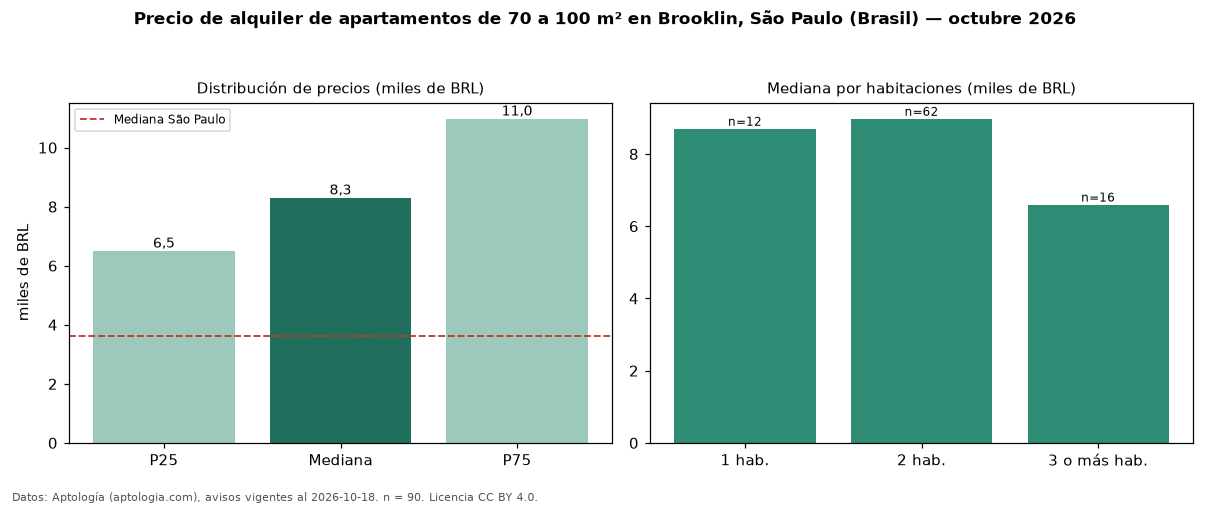

The table this chart was drawn from, first rows:
seccion, metrica, valor, moneda, n
filtro, area3, de 70 a 100 m², , 90
precio, p25, 6500, BRL, 90
precio, mediana, 8300, BRL, 90
precio, p75, 10975, BRL, 90
precio, minimo, 3300, BRL, 90
precio, maximo, 16000, BRL, 90
m2, mediana_precio_m2, 103.3, BRL, 90
m2, area_mediana_m2, 83.0, m2, 90
admin, mediana_admin_mes, 1500, BRL, 89
banos, mediana_banos, 2.0, , 
parqueadero, pct_con_parqueadero, 100.0, %, 90
habitaciones, 1, 8700, BRL, 12
habitaciones, 2, 8975, BRL, 62
habitaciones, 3+, 6600, BRL, 16
ciudad, mediana_ciudad_referencia, 3621, BRL, 
ciudad, mediana_m2_ciudad, 63.16, BRL, 
fuente, fecha_datos, 2026-10-18, , 
fuente, atribucion, https://www.aptologia.com/br/aluguel/sao…, , 
fuente, licencia, CC BY 4.0, , 
